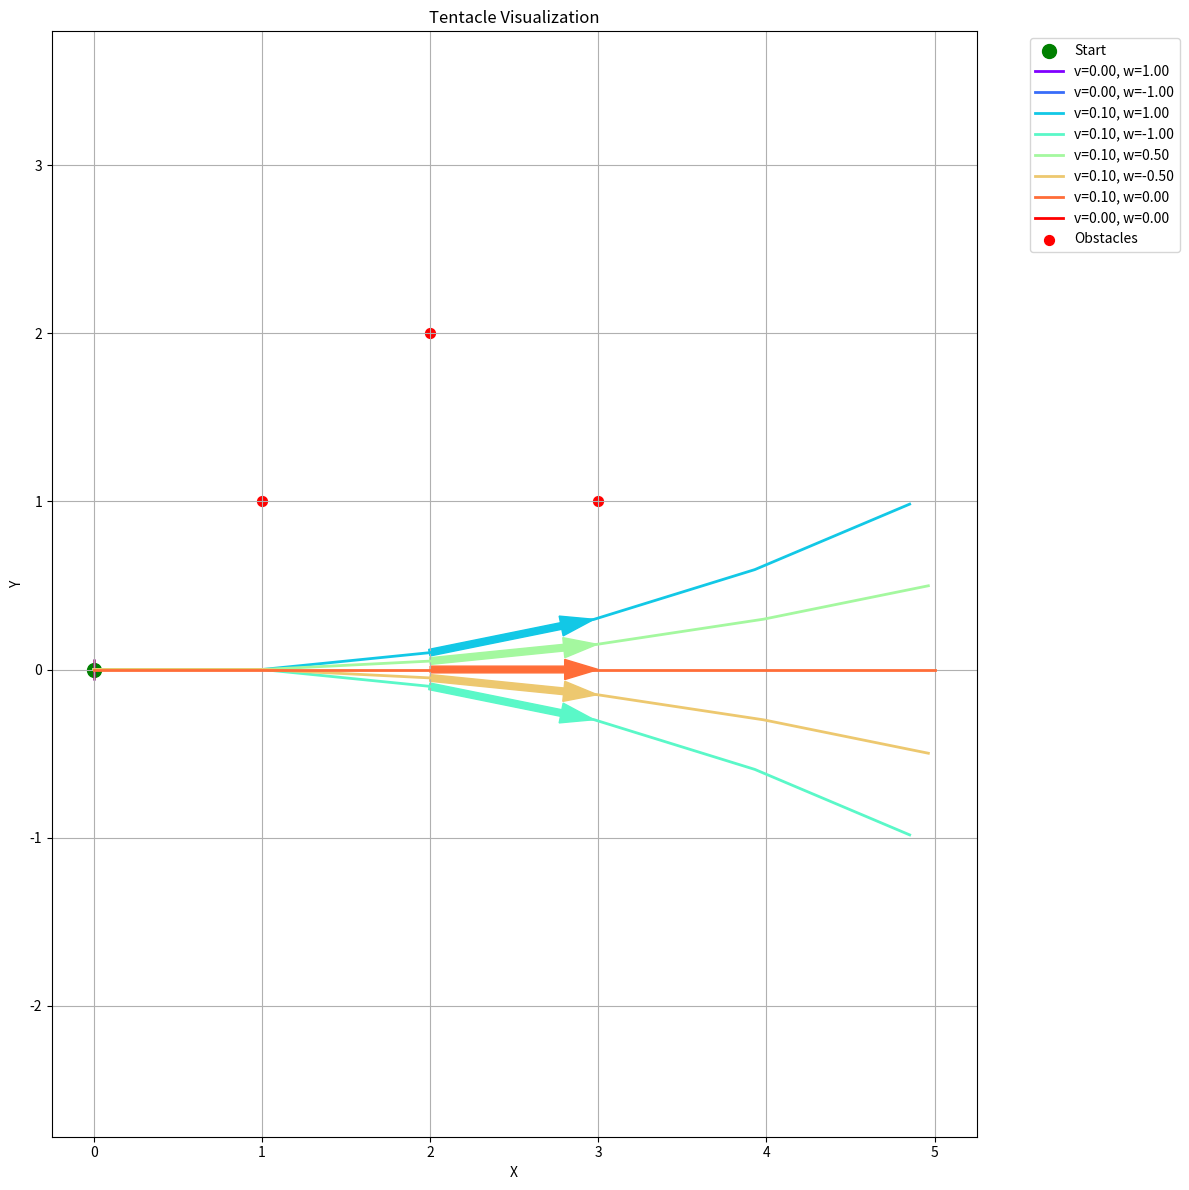
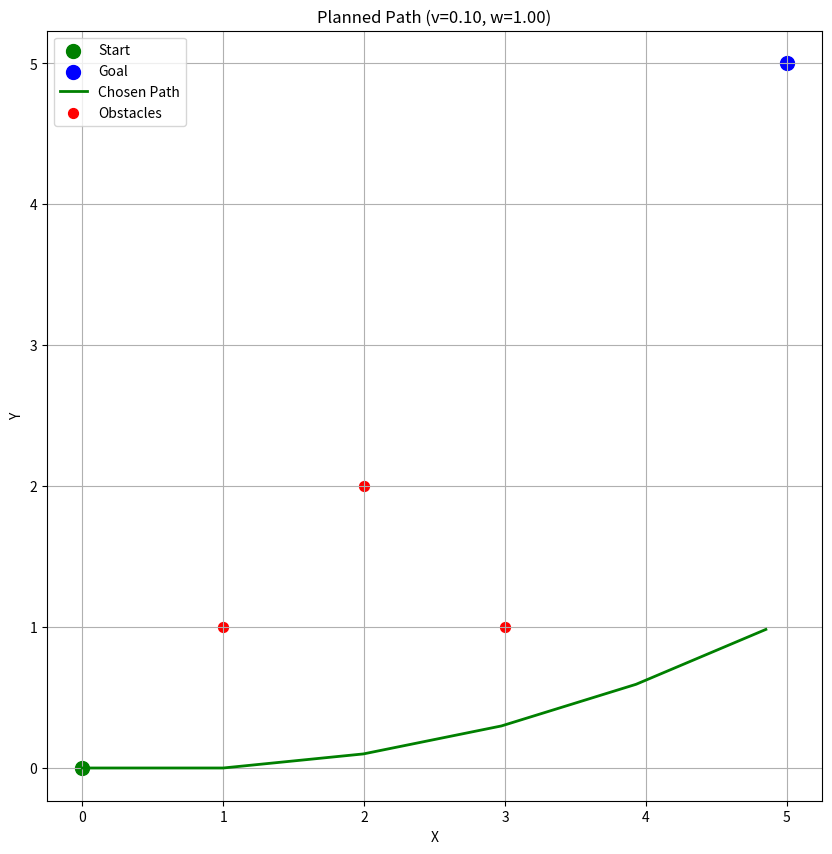

Here is the Python script that generated these plots, in order:
import numpy as np
import matplotlib.pyplot as plt
from matplotlib.patches import Arrow


"""
This is the TentaclePlanner class that allows us to plan a path for a robot to follow.
This is based off of Michael's TentaclePlanner, except with a few additional methods to visualise the paths.
"""
class TentaclePlanner:

    def __init__(self, obstacles, dt=0.1, steps=5, alpha=1, beta=0.1):

        self.dt = dt
        self.steps = steps
        # Tentacles are possible trajectories to follow
        self.tentacles = [(0.0, 1.0), (0.0, -1.0), (0.1, 1.0), (0.1, -1.0), (0.1, 0.5), (0.1, -0.5), (0.1, 0.0),
                          (0.0, 0.0)]

        self.alpha = alpha
        self.beta = beta

        self.obstacles = obstacles

    # Play a trajectory and evaluate where you'd end up
    def roll_out(self, v, w, goal_x, goal_y, goal_th, x, y, th):

        for j in range(self.steps):

            x = x + self.dt * v * np.cos(th)
            y = y + self.dt * v * np.sin(th)
            th = (th + w * self.dt)

            if (self.check_collision(x, y)):
                return np.inf

        # Wrap angle error -pi,pi
        e_th = goal_th - th
        e_th = np.arctan2(np.sin(e_th), np.cos(e_th))

        cost = self.alpha * ((goal_x - x) ** 2 + (goal_y - y) ** 2) + self.beta * (e_th ** 2)

        return cost

    def check_collision(self, x, y):

        min_dist = np.min(np.sqrt((x - self.obstacles[:, 0]) ** 2 + (y - self.obstacles[:, 1]) ** 2))

        if (min_dist < 0.1):
            return True
        return False

    # Choose trajectory that will get you closest to the goal
    def plan(self, goal_x, goal_y, goal_th, x, y, th):

        costs = []
        for v, w in self.tentacles:
            costs.append(self.roll_out(v, w, goal_x, goal_y, goal_th, x, y, th))

        best_idx = np.argmin(costs)

        return self.tentacles[best_idx]

    def visualize_tentacles(self, x, y, th, extrapolation_steps=100):
        plt.figure(figsize=(12, 12))
        plt.scatter(x, y, color='green', s=100, label='Start')

        colors = plt.cm.rainbow(np.linspace(0, 1, len(self.tentacles)))

        for (v, w), color in zip(self.tentacles, colors):
            x_traj, y_traj = [x], [y]
            th_traj = th
            for _ in range(self.steps):
                x_new = x_traj[-1] + self.dt * v * np.cos(th_traj) * extrapolation_steps
                y_new = y_traj[-1] + self.dt * v * np.sin(th_traj) * extrapolation_steps
                x_traj.append(x_new)
                y_traj.append(y_new)
                th_traj += w * self.dt

                # Add an arrow to show direction
                if _ == self.steps // 2:  # Add arrow in the middle of the trajectory
                    dx = x_new - x_traj[-2]
                    dy = y_new - y_traj[-2]
                    arrow = Arrow(x_traj[-2], y_traj[-2], dx, dy, width=0.2, color=color)
                    plt.gca().add_patch(arrow)

            plt.plot(x_traj, y_traj, '-', color=color, linewidth=2, label=f'v={v:.2f}, w={w:.2f}')

        plt.scatter(self.obstacles[:, 0], self.obstacles[:, 1], color='red', s=50, label='Obstacles')
        plt.legend(bbox_to_anchor=(1.05, 1), loc='upper left')
        plt.title('Tentacle Visualization')
        plt.xlabel('X')
        plt.ylabel('Y')
        plt.grid(True)
        plt.axis('equal')
        plt.tight_layout()
        plt.show()

    def visualize_plan(self, goal_x, goal_y, goal_th, x, y, th, extrapolation_steps=100):
        print('eheheheheeh')
        v, w = self.plan(goal_x, goal_y, goal_th, x, y, th)

        plt.figure(figsize=(10, 10))
        plt.scatter(x, y, color='green', s=100, label='Start')
        plt.scatter(goal_x, goal_y, color='blue', s=100, label='Goal')

        x_traj, y_traj = [x], [y]
        th_traj = th
        for _ in range(self.steps):
            x_traj.append(x_traj[-1] + self.dt * v * np.cos(th_traj) * extrapolation_steps)
            y_traj.append(y_traj[-1] + self.dt * v * np.sin(th_traj) * extrapolation_steps)
            th_traj += w * self.dt
        plt.plot(x_traj, y_traj, 'g-', linewidth=2, label='Chosen Path')

        plt.scatter(self.obstacles[:, 0], self.obstacles[:, 1], color='red', s=50, label='Obstacles')
        plt.legend()
        plt.title(f'Planned Path (v={v:.2f}, w={w:.2f})')
        plt.xlabel('X')
        plt.ylabel('Y')
        plt.grid(True)
        plt.axis('equal')
        plt.show()


"""
# Create a TentaclePlanner instance
obstacles = np.array([[1, 1], [2, 2], [3, 1]])  # Example obstacles
planner = TentaclePlanner(obstacles)

# Visualize all tentacles from a starting position
planner.visualize_tentacles(0, 0, 0)

# Visualize the planned path to a goal
planner.visualize_plan(5, 5, np.pi / 4, 0, 0, 0)
"""

# Create a TentaclePlanner instance
obstacles = np.array([[1, 1], [2, 2], [3, 1]])  # Example obstacles
planner = TentaclePlanner(obstacles)

# Visualize all tentacles from a starting position
planner.visualize_tentacles(0, 0, 0)

# Visualize the planned path to a goal
planner.visualize_plan(5, 5, np.pi / 4, 0, 0, 0)